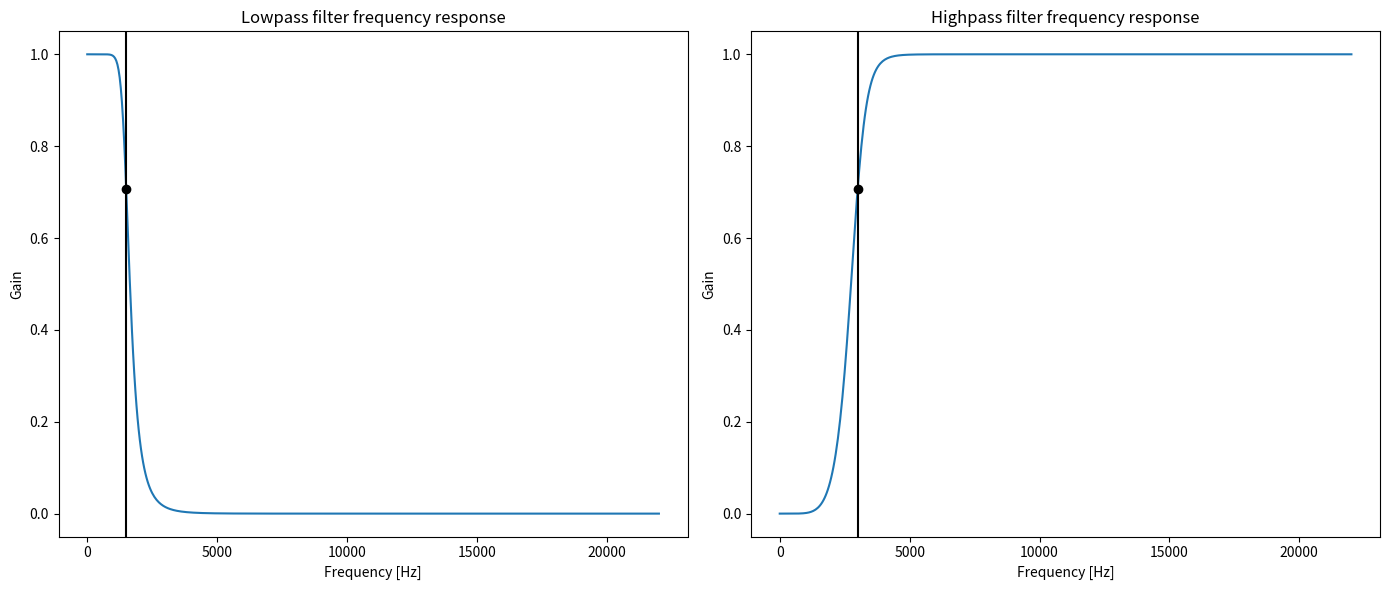

This chart was generated by the following Python code:
from scipy.signal import butter, freqz, filtfilt
import matplotlib.pyplot as plt
import numpy as np


FS = 44100
LOW_FREQ_CUTOFF = 1500
HIGH_FREQ_CUTOFF = 3000
ORDER = 6


# designing lowpass filter
normal_low_cutoff = LOW_FREQ_CUTOFF/(FS/2)
coefficients = butter(ORDER, normal_low_cutoff, btype='low', analog=False)
b_low = coefficients[0]
a_low = coefficients[1]


# designing highpass filter
normal_high_cutoff = HIGH_FREQ_CUTOFF/(FS/2)
coefficients = butter(ORDER, normal_high_cutoff, btype='high', analog=False)
b_high = coefficients[0]
a_high = coefficients[1]


def lowpass_filter(signal):
    return filtfilt(b_low, a_low, signal)


def highpass_filter(signal):
    return filtfilt(b_high, a_high, signal)


def main():
    fig, axs = plt.subplots(1, 2)
    fig.set_size_inches(14, 6)

    w, h = freqz(b_low, a_low, fs=FS)
    ax = axs[0]
    ax.plot(w, np.abs(h))
    ax.plot(LOW_FREQ_CUTOFF, 0.5*np.sqrt(2), 'ko')
    ax.axvline(LOW_FREQ_CUTOFF, color='k')
    ax.set_xlabel("Frequency [Hz]")
    ax.set_ylabel("Gain")
    ax.set_title("Lowpass filter frequency response")

    w, h = freqz(b_high, a_high, fs=FS)
    ax = axs[1]
    ax.plot(w, np.abs(h))
    ax.plot(HIGH_FREQ_CUTOFF, 0.5*np.sqrt(2), 'ko')
    ax.axvline(HIGH_FREQ_CUTOFF, color='k')
    ax.set_xlabel("Frequency [Hz]")
    ax.set_ylabel("Gain")
    ax.set_title("Highpass filter frequency response")

    fig.set_tight_layout(tight=True)
    plt.savefig("Filters_frequency_responses.png")


if __name__ == "__main__":
    main()